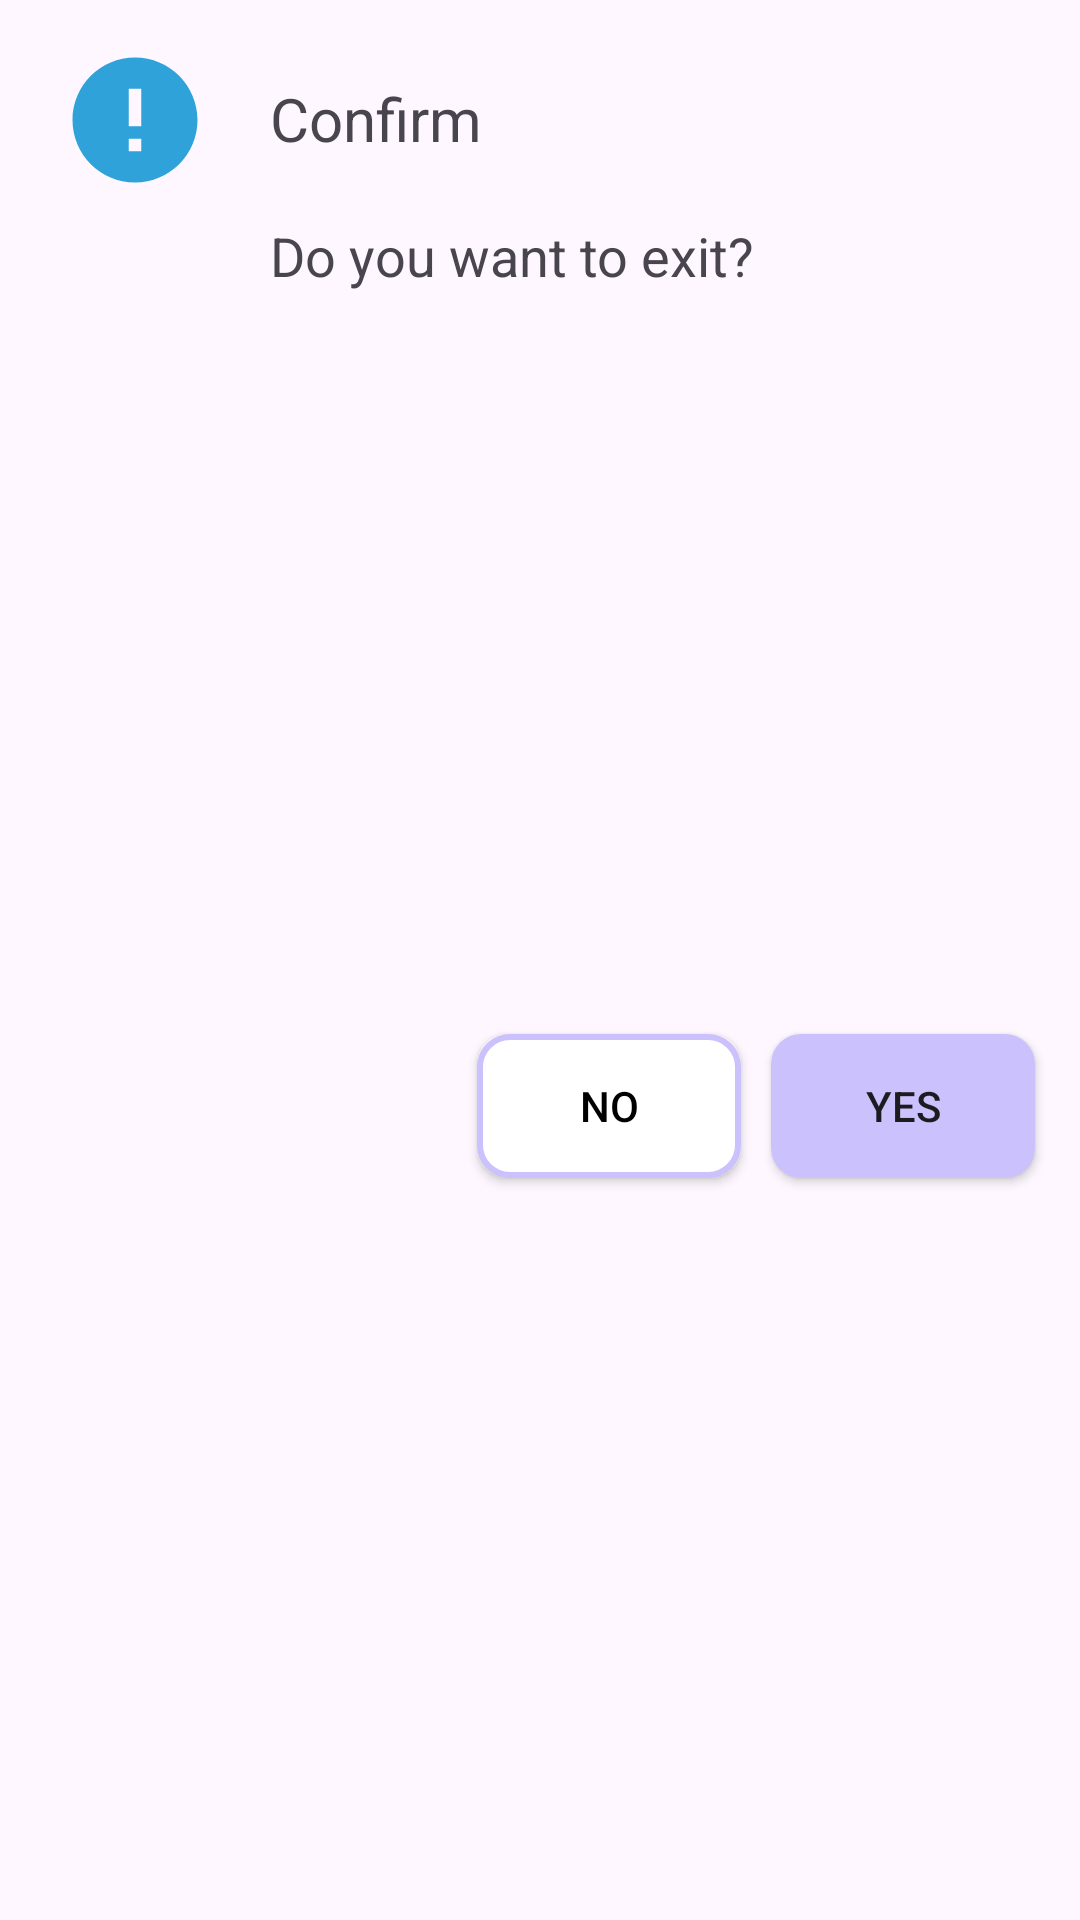

Reconstruct the res/layout file that produces this screen, plus the resources it refers to.
<!-- AndroidManifest.xml: application theme Base.Theme.ToDoList -->
<!-- res/layout/custom_dialog_confirm.xml -->
<?xml version="1.0" encoding="utf-8"?>
<androidx.constraintlayout.widget.ConstraintLayout xmlns:android="http://schemas.android.com/apk/res/android"
    xmlns:app="http://schemas.android.com/apk/res-auto"
    xmlns:tools="http://schemas.android.com/tools"
    android:layout_width="match_parent"
    android:layout_height="wrap_content">

    <ImageView
        android:id="@+id/img_icon"
        android:layout_width="wrap_content"
        android:layout_height="wrap_content"
        android:layout_marginStart="20dp"
        android:layout_marginTop="15dp"
        app:layout_constraintStart_toStartOf="parent"
        app:layout_constraintTop_toTopOf="parent"
        app:srcCompat="@drawable/ic_confirm"
        tools:ignore="ContentDescription" />

    <TextView
        android:id="@+id/txt_title"
        android:layout_width="wrap_content"
        android:layout_height="wrap_content"
        android:layout_marginStart="20dp"
        android:text="@string/confirm"
        android:textSize="20sp"
        app:layout_constraintBottom_toBottomOf="@+id/img_icon"
        app:layout_constraintStart_toEndOf="@+id/img_icon"
        app:layout_constraintTop_toTopOf="@+id/img_icon"
        app:layout_constraintVertical_bias="0.476" />

    <TextView
        android:id="@+id/txt_content"
        android:layout_width="wrap_content"
        android:layout_height="wrap_content"
        android:layout_marginTop="20dp"
        android:text="@string/dialog_confirm"
        android:textSize="18sp"
        app:layout_constraintStart_toStartOf="@+id/txt_title"
        app:layout_constraintTop_toBottomOf="@+id/txt_title" />

    <androidx.appcompat.widget.AppCompatButton
        android:id="@+id/btn_yes"
        android:layout_width="wrap_content"
        android:layout_height="wrap_content"
        android:layout_marginTop="15dp"
        android:layout_marginEnd="15dp"
        android:layout_marginBottom="15dp"
        android:background="@drawable/img_btn_yes"
        android:text="@string/yes"
        app:layout_constraintBottom_toBottomOf="parent"
        app:layout_constraintEnd_toEndOf="parent"
        app:layout_constraintTop_toBottomOf="@+id/txt_content" />

    <androidx.appcompat.widget.AppCompatButton
        android:id="@+id/btn_no"
        android:layout_width="wrap_content"
        android:layout_height="wrap_content"
        android:layout_marginEnd="10dp"
        android:background="@drawable/img_btn_no"
        android:text="@string/no"
        android:textColor="@color/black"
        app:layout_constraintBottom_toBottomOf="@+id/btn_yes"
        app:layout_constraintEnd_toStartOf="@+id/btn_yes" />
</androidx.constraintlayout.widget.ConstraintLayout>
<!-- resources referenced by this layout -->
<resources>
  <color name="black">#FF000000</color>
  <!-- drawable ic_confirm (drawable) -->
  <vector xmlns:android="http://schemas.android.com/apk/res/android"
      android:width="50dp"
      android:height="50dp"
      android:tint="#30A2DA"
      android:viewportWidth="24"
      android:viewportHeight="24">
  
      <path
          android:fillColor="@android:color/white"
          android:pathData="M12,2C6.48,2 2,6.48 2,12s4.48,10 10,10 10,-4.48 10,-10S17.52,2 12,2zM13,17h-2v-2h2v2zM13,13h-2L11,7h2v6z" />
  
  </vector>
  <!-- drawable img_btn_no (drawable) -->
  <?xml version="1.0" encoding="utf-8"?>
  <selector xmlns:android="http://schemas.android.com/apk/res/android">
      <item android:state_pressed="true">
          <shape android:shape="rectangle">
              <stroke android:width="2dp" android:color="@color/purple_search" />
              <solid android:color="@color/white_less" />
              <corners android:radius="10dp" />
          </shape>
      </item>
  
      <item>
          <shape android:shape="rectangle">
              <stroke android:width="2dp" android:color="@color/purple_search" />
              <corners android:radius="10dp" />
              <solid android:color="@color/white" />
          </shape>
      </item>
  </selector>
  <!-- drawable img_btn_yes (drawable) -->
  <?xml version="1.0" encoding="utf-8"?>
  <selector xmlns:android="http://schemas.android.com/apk/res/android">
  
      <item android:state_pressed="true">
          <shape android:shape="rectangle">
              <solid android:color="@color/bg_item_note" />
              <corners android:radius="10dp" />
          </shape>
      </item>
  
      <item>
          <shape android:shape="rectangle">
              <corners android:radius="10dp" />
              <solid android:color="@color/purple_search" />
          </shape>
      </item>
  </selector>
  <string name="confirm">Confirm</string>
  <string name="dialog_confirm">Do you want to exit?</string>
  <string name="no">No</string>
  <string name="yes">Yes</string>
  <style name="Base.Theme.ToDoList" parent="Theme.Material3.DayNight.NoActionBar">
          
          
      </style>
  <color name="purple_search">#CBC1FD</color>
  <color name="white_less">#DDF8F3F3</color>
  <color name="white">#FFFFFFFF</color>
  <color name="bg_item_note">#7E64FE</color>
</resources>
